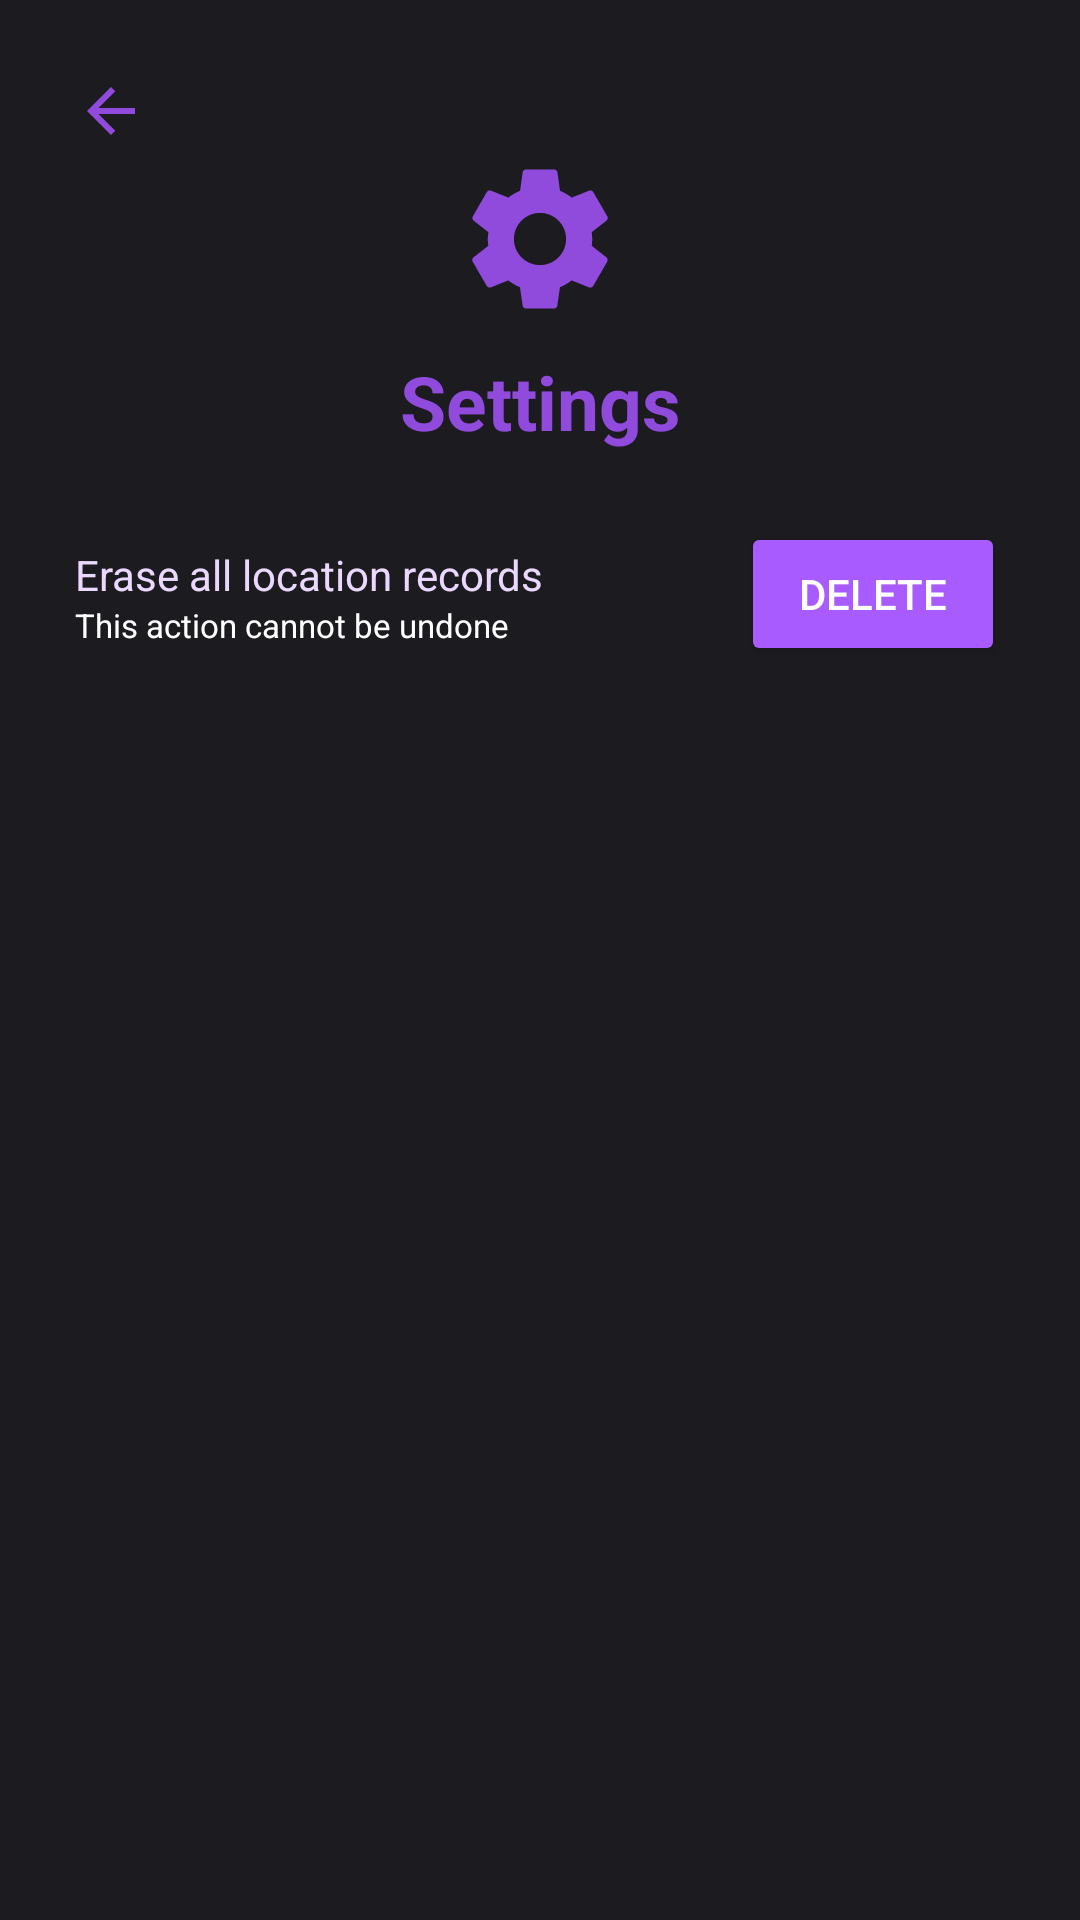

Produce the Android XML layout that renders to this screen, including the resource entries it uses.
<!-- AndroidManifest.xml: application theme Theme.TrakkaMap -->
<!-- res/layout/settings_section.xml -->
<ScrollView
    xmlns:android="http://schemas.android.com/apk/res/android"
    android:layout_width="match_parent"
    android:layout_height="match_parent"
    android:fillViewport="true"
    android:scrollbarThumbVertical="@color/dark_purple">

    <androidx.constraintlayout.widget.ConstraintLayout
        android:layout_width="match_parent"
        android:layout_height="wrap_content"
        xmlns:app="http://schemas.android.com/apk/res-auto"
        android:background="#1c1b1f"
        android:orientation="vertical">

        

        <ImageButton
            android:id="@+id/back_button"
            android:layout_width="wrap_content"
            android:layout_height="wrap_content"
            android:src="@drawable/baseline_arrow_back_24"
            android:background="#00000000"
            android:padding="10dp"
            app:layout_constraintStart_toStartOf="parent"
            app:layout_constraintTop_toTopOf="parent"
            android:layout_margin="15dp"
            />


        <ImageView
            android:id="@+id/centralIcon"
            android:layout_width="100dp"
            android:layout_height="100dp"
            android:layout_marginBottom="32dp"
            android:paddingBottom="42dp"
            android:src="@drawable/baseline_purple_settings_64"
            app:layout_constraintBottom_toBottomOf="parent"
            app:layout_constraintEnd_toEndOf="parent"
            app:layout_constraintHorizontal_bias="0.5"
            app:layout_constraintStart_toStartOf="parent"
            app:layout_constraintTop_toTopOf="parent"
            app:layout_constraintVertical_bias="0.1" />

        <TextView
            android:layout_width="wrap_content"
            android:layout_height="wrap_content"
            android:text="@string/settings"
            android:textColor="#904adc"
            android:textSize="25sp"
            android:textStyle="bold"
            app:layout_constraintBottom_toBottomOf="@id/centralIcon"
            app:layout_constraintEnd_toEndOf="@id/centralIcon"
            app:layout_constraintHorizontal_bias="0.5"
            app:layout_constraintStart_toStartOf="@id/centralIcon" />

        <Button
            android:id="@+id/delete_button"
            android:layout_width="wrap_content"
            android:layout_height="wrap_content"
            android:layout_margin="25dp"
            android:gravity="center"
            android:backgroundTint="@color/button_color"
            app:layout_constraintBottom_toBottomOf="parent"
            app:layout_constraintTop_toTopOf="parent"
            app:layout_constraintRight_toRightOf="parent"
            app:layout_constraintVertical_bias="0.275"
            android:text="@string/delete"
            android:textColor="@color/white"
            android:textSize="14sp"
            android:textStyle="normal" />

        <TextView
            android:id="@+id/delete_main_text"
            android:layout_width="wrap_content"
            android:layout_height="wrap_content"
            android:layout_margin="25dp"
            android:gravity="center"
            app:layout_constraintBottom_toBottomOf="parent"
            app:layout_constraintTop_toTopOf="parent"
            app:layout_constraintLeft_toLeftOf="parent"
            app:layout_constraintVertical_bias="0.275"
            android:text="@string/delete_label_text"
            android:textColor="@color/light_purple"
            android:textSize="14sp"
            android:textStyle="normal" />

        <TextView
            android:layout_width="wrap_content"
            android:layout_height="wrap_content"
            android:layout_marginStart="25dp"
            android:gravity="center"
            app:layout_constraintTop_toBottomOf="@id/delete_main_text"
            app:layout_constraintLeft_toLeftOf="parent"
            android:text="@string/warning_text"
            android:textColor="@color/white"
            android:textSize="11sp"
            android:textStyle="normal" />

    </androidx.constraintlayout.widget.ConstraintLayout>
</ScrollView>
<!-- resources referenced by this layout -->
<resources>
  <color name="button_color">#FFa85bff</color>
  <color name="dark_purple">#371C54</color>
  <color name="light_purple">#ead8ff</color>
  <color name="white">#FFFFFFFF</color>
  <!-- drawable baseline_arrow_back_24 (drawable) -->
  <vector xmlns:android="http://schemas.android.com/apk/res/android" android:autoMirrored="true" android:height="24dp" android:tint="#904ADC" android:viewportHeight="24" android:viewportWidth="24" android:width="24dp">
        
      <path android:fillColor="@android:color/white" android:pathData="M20,11H7.83l5.59,-5.59L12,4l-8,8 8,8 1.41,-1.41L7.83,13H20v-2z"/>
      
  </vector>
  <!-- drawable baseline_purple_settings_64 (drawable) -->
  <vector xmlns:android="http://schemas.android.com/apk/res/android" android:height="64dp" android:tint="#904ADC" android:viewportHeight="24" android:viewportWidth="24" android:width="64dp">
        
      <path android:fillColor="@android:color/white" android:pathData="M19.14,12.94c0.04,-0.3 0.06,-0.61 0.06,-0.94c0,-0.32 -0.02,-0.64 -0.07,-0.94l2.03,-1.58c0.18,-0.14 0.23,-0.41 0.12,-0.61l-1.92,-3.32c-0.12,-0.22 -0.37,-0.29 -0.59,-0.22l-2.39,0.96c-0.5,-0.38 -1.03,-0.7 -1.62,-0.94L14.4,2.81c-0.04,-0.24 -0.24,-0.41 -0.48,-0.41h-3.84c-0.24,0 -0.43,0.17 -0.47,0.41L9.25,5.35C8.66,5.59 8.12,5.92 7.63,6.29L5.24,5.33c-0.22,-0.08 -0.47,0 -0.59,0.22L2.74,8.87C2.62,9.08 2.66,9.34 2.86,9.48l2.03,1.58C4.84,11.36 4.8,11.69 4.8,12s0.02,0.64 0.07,0.94l-2.03,1.58c-0.18,0.14 -0.23,0.41 -0.12,0.61l1.92,3.32c0.12,0.22 0.37,0.29 0.59,0.22l2.39,-0.96c0.5,0.38 1.03,0.7 1.62,0.94l0.36,2.54c0.05,0.24 0.24,0.41 0.48,0.41h3.84c0.24,0 0.44,-0.17 0.47,-0.41l0.36,-2.54c0.59,-0.24 1.13,-0.56 1.62,-0.94l2.39,0.96c0.22,0.08 0.47,0 0.59,-0.22l1.92,-3.32c0.12,-0.22 0.07,-0.47 -0.12,-0.61L19.14,12.94zM12,15.6c-1.98,0 -3.6,-1.62 -3.6,-3.6s1.62,-3.6 3.6,-3.6s3.6,1.62 3.6,3.6S13.98,15.6 12,15.6z"/>
      
  </vector>
  <string name="delete">Delete</string>
  <string name="delete_label_text">Erase all location records</string>
  <string name="settings">Settings</string>
  <string name="warning_text">This action cannot be undone</string>
  <style name="Theme.TrakkaMap" parent="Theme.Material3.Dark">
          
          
          
          
          
          <item name="android:statusBarColor">@color/black</item>
          
      </style>
  <color name="black">#FF000000</color>
</resources>
